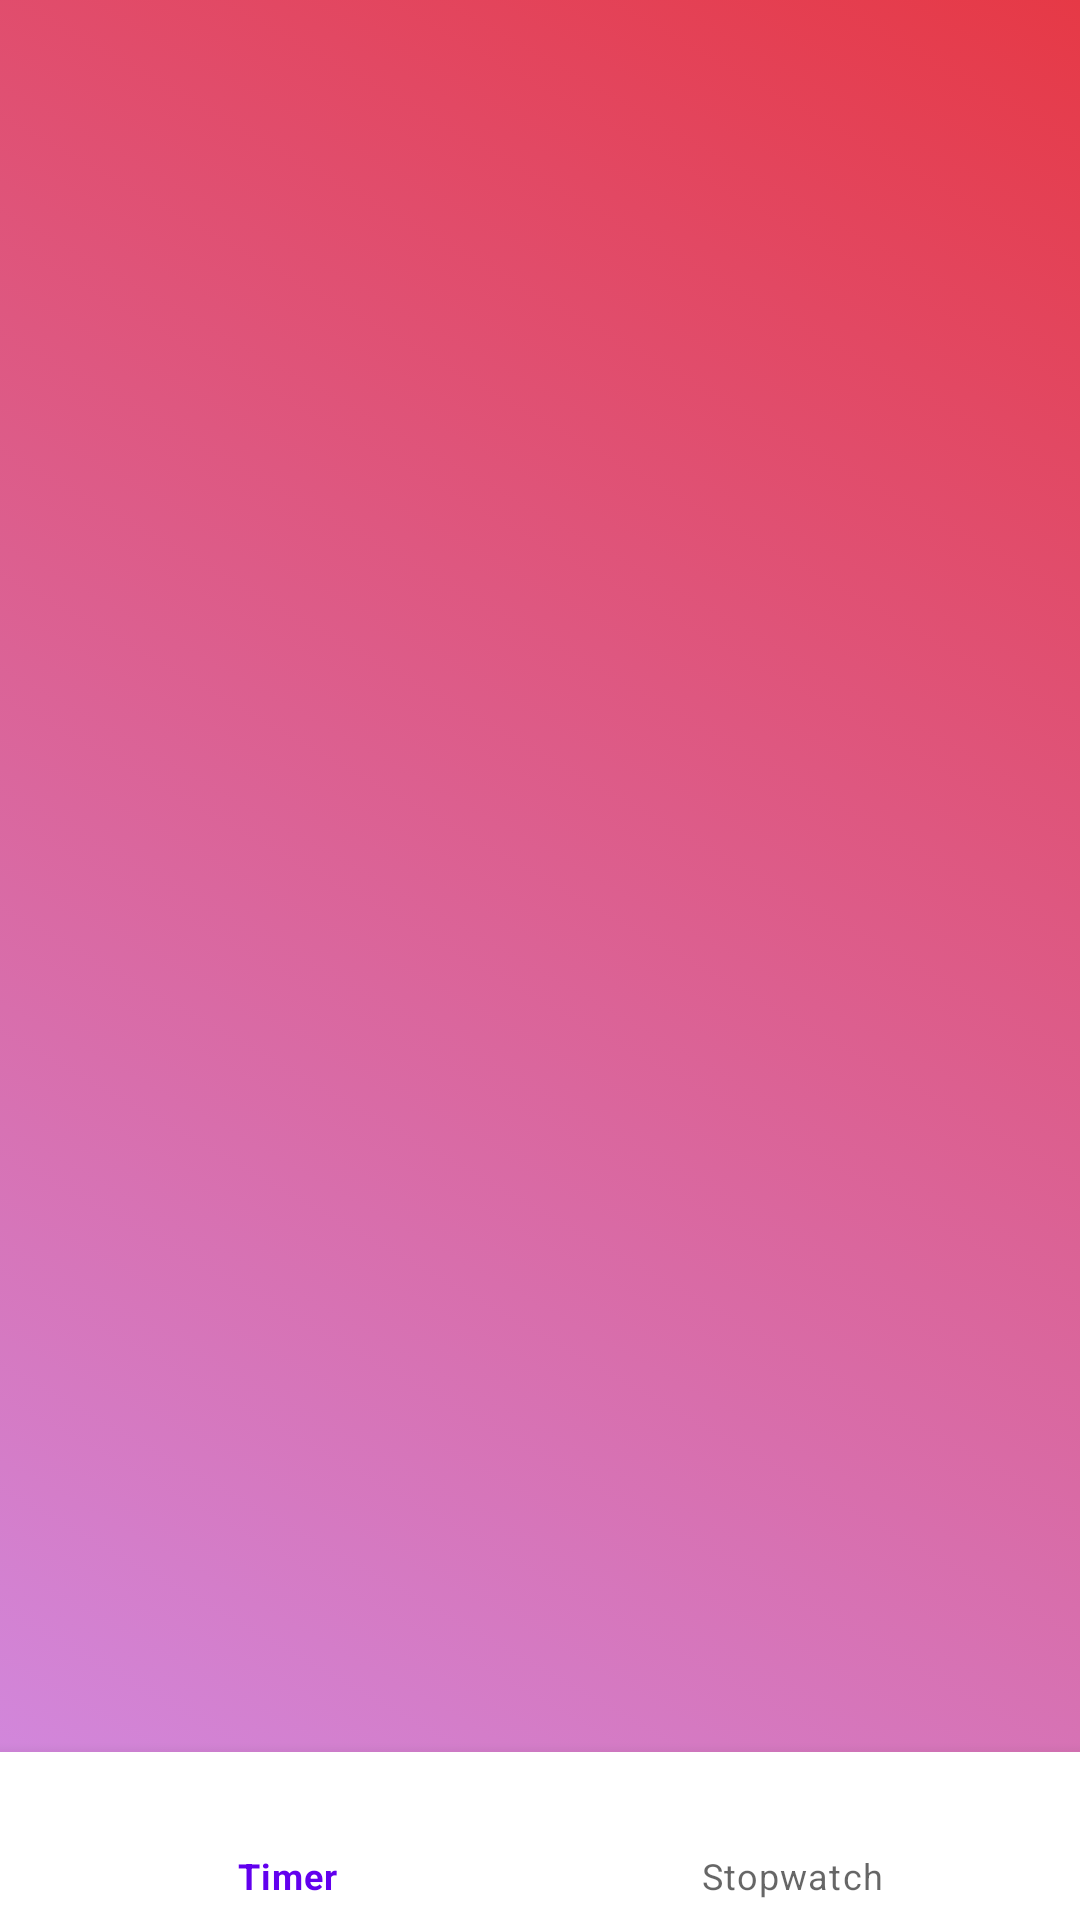

Reconstruct the res/layout file that produces this screen, plus the resources it refers to.
<!-- AndroidManifest.xml: activity theme Theme.SprintItAppFinal.SlideActivity -->
<!-- res/layout/activity_time.xml -->
<?xml version="1.0" encoding="utf-8"?>
<RelativeLayout xmlns:android="http://schemas.android.com/apk/res/android"
    xmlns:app="http://schemas.android.com/apk/res-auto"
    xmlns:tools="http://schemas.android.com/tools"
    android:layout_width="match_parent"
    android:layout_height="match_parent"
    android:background="@drawable/gradientlist"
    android:id="@+id/timelayout"
    tools:context=".TimeActivity">

    

    <FrameLayout
        android:layout_width="match_parent"
        android:layout_height="wrap_content"
        android:id="@+id/container"
        android:layout_above="@id/bottomnav"/>

    <com.google.android.material.bottomnavigation.BottomNavigationView
        android:layout_width="match_parent"
        android:layout_height="wrap_content"
        android:id="@+id/bottomnav"
        android:layout_alignParentBottom="true"
        app:menu="@menu/navgation_bar">

    </com.google.android.material.bottomnavigation.BottomNavigationView>

</RelativeLayout>
<!-- resources referenced by this layout -->
<resources>
  <!-- drawable gradientlist (drawable) -->
  <?xml version="1.0" encoding="utf-8"?>
  <animation-list xmlns:android="http://schemas.android.com/apk/res/android">
      <item
          android:drawable="@drawable/background1"
          android:duration="3000"/>
  
      <item
          android:drawable="@drawable/background2"
          android:duration="3000"/>
  
      <item
          android:drawable="@drawable/background3"
          android:duration="3000"/>
  
      <item
          android:drawable="@drawable/background4"
          android:duration="3000"/>
  
      <item
          android:drawable="@drawable/background5"
          android:duration="3000"/>
  
  </animation-list>
  <style name="Theme.SprintItAppFinal.SlideActivity">
          <item name="android:windowIsTranslucent">true</item>
          <item name="android:windowBackground">@android:color/white</item>
      </style>
  <!-- drawable background1 (drawable) -->
  <?xml version="1.0" encoding="utf-8"?>
  <selector xmlns:android="http://schemas.android.com/apk/res/android">
  
      <item>
          <shape>
              <gradient
                  android:angle="225"
                  android:startColor="#e63946"
                  android:endColor="#D08CE6"/>
          </shape>
      </item>
  
  
  </selector>
  <!-- drawable background2 (drawable) -->
  <?xml version="1.0" encoding="utf-8"?>
  <selector xmlns:android="http://schemas.android.com/apk/res/android">
  
      <item>
          <shape>
              <gradient
                  android:angle="135"
                  android:startColor="#6E3F3F"
                  android:endColor="#a8dadc"/>
          </shape>
      </item>
  
  </selector>
  <!-- drawable background3 (drawable) -->
  <?xml version="1.0" encoding="utf-8"?>
  <selector xmlns:android="http://schemas.android.com/apk/res/android">
  
      <item>
          <shape>
              <gradient
                  android:angle="315"
                  android:startColor="#1d3"
                  android:endColor="#f1faee"/>
          </shape>
      </item>
  
  </selector>
  <!-- drawable background4 (drawable) -->
  <?xml version="1.0" encoding="utf-8"?>
  <selector xmlns:android="http://schemas.android.com/apk/res/android">
  
      <item>
          <shape>
              <gradient
                  android:angle="315"
                  android:startColor="#BAEF84"
                  android:endColor="#37626A"/>
          </shape>
      </item>
  
  </selector>
  <!-- drawable background5 (drawable) -->
  <?xml version="1.0" encoding="utf-8"?>
  <selector xmlns:android="http://schemas.android.com/apk/res/android">
  
      <item>
          <shape>
              <gradient
                  android:angle="135"
                  android:startColor="#F8E99E"
                  android:endColor="#82E7EC"/>
          </shape>
      </item>
  
  </selector>
</resources>
